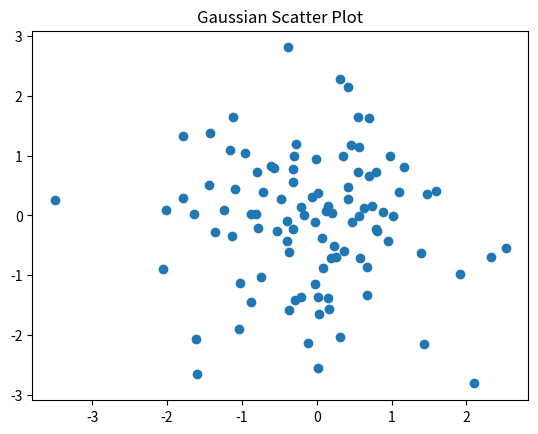

This chart was generated by the following Python code:
import numpy as np
import matplotlib.pyplot as plt

def gaussian(n, m):
    return np.random.normal(0, 1, size=(n, m))

res = gaussian(100, 2)

plt.title(f"Gaussian Scatter Plot")
plt.scatter(res[: , 0], res[: , 1])
plt.show()